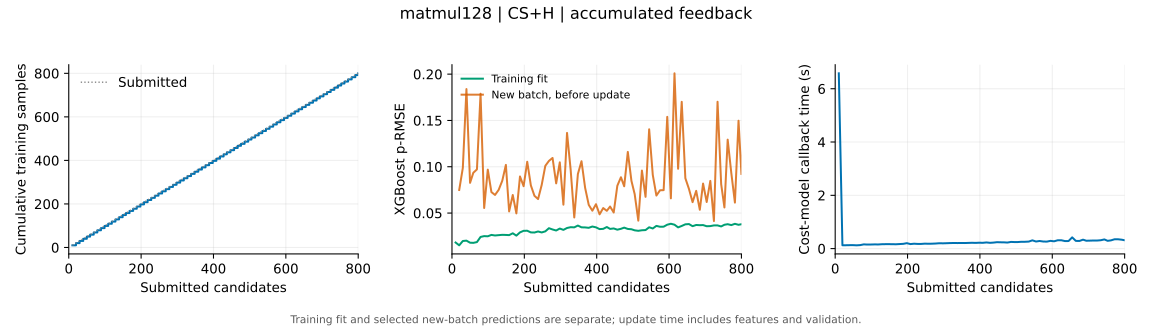

The table this chart was drawn from, first rows:
submitted, tune_s, data_size, last_train_size, update_s, boosted_rounds, train_rmse, train_peak32, next_batch_rmse, next_batch_peak32
10, 148.2, 10, 10, 6.579, 61, 0.0182, 1.0, , 
20, 257, 20, 20, 0.1254, 60, 0.01517, 1.0, 0.07494, 0.9863
30, 357.9, 30, 30, 0.1259, 60, 0.01982, 1.0, 0.09873, 0.9895
40, 458.3, 40, 40, 0.1288, 60, 0.02021, 1.0, 0.1839, 0.9925
50, 563.7, 50, 50, 0.1292, 60, 0.018, 1.0, 0.08264, 1.0
59, 660.5, 59, 59, 0.123, 60, 0.01783, 1.0, 0.09349, 1.0
69, 758.1, 69, 69, 0.1306, 59, 0.01865, 1.0, 0.09716, 0.9879
79, 874.6, 79, 79, 0.1586, 73, 0.02422, 0.9983, 0.1789, 0.95
89, 979.2, 89, 89, 0.1511, 71, 0.0251, 0.9983, 0.05547, 1.0
99, 1075, 99, 99, 0.1533, 71, 0.02491, 0.9971, 0.0969, 1.0
109, 1171, 109, 109, 0.1573, 72, 0.0264, 0.996, 0.07264, 0.9914
119, 1278, 119, 119, 0.1551, 71, 0.0258, 0.9908, 0.06958, 1.0
129, 1373, 129, 129, 0.164, 72, 0.02615, 0.9842, 0.07502, 1.0
139, 1467, 139, 139, 0.1663, 74, 0.02649, 0.9875, 0.08485, 1.0
149, 1567, 149, 149, 0.1669, 72, 0.02638, 0.997, 0.102, 0.9842
158, 1666, 158, 158, 0.165, 72, 0.02618, 0.996, 0.05175, 1.0
168, 1765, 168, 168, 0.1627, 65, 0.02816, 0.995, 0.0695, 0.982
178, 1855, 178, 178, 0.1706, 69, 0.02564, 0.997, 0.04965, 0.9965
188, 1962, 188, 188, 0.1779, 68, 0.02913, 0.997, 0.08952, 0.9652
198, 2062, 198, 198, 0.2034, 64, 0.03083, 0.9944, 0.07901, 0.9928
208, 2159, 208, 208, 0.1695, 62, 0.03091, 0.9923, 0.1054, 1.0
218, 2256, 218, 218, 0.1832, 67, 0.02911, 0.9964, 0.07992, 0.9803
228, 2346, 228, 228, 0.1755, 64, 0.02899, 0.9915, 0.06862, 0.9845
238, 2445, 238, 238, 0.1759, 62, 0.03012, 0.9966, 0.06512, 0.965
248, 2544, 248, 248, 0.1859, 63, 0.02907, 0.9984, 0.08041, 0.9354
258, 2640, 258, 258, 0.1812, 62, 0.03025, 0.9996, 0.101, 1.0
268, 2739, 268, 268, 0.1843, 61, 0.03366, 1.0, 0.1063, 0.9791
278, 2840, 278, 278, 0.1905, 61, 0.03227, 1.0, 0.1095, 0.9629
288, 2936, 288, 288, 0.2012, 62, 0.03116, 0.999, 0.08205, 0.9782
298, 3033, 298, 298, 0.1977, 63, 0.03328, 0.9958, 0.1048, 0.9491
308, 3128, 308, 308, 0.2022, 63, 0.03184, 0.999, 0.05906, 1.0
318, 3221, 318, 318, 0.2078, 63, 0.03387, 1.0, 0.1365, 1.0
328, 3315, 328, 328, 0.2101, 64, 0.03474, 0.9612, 0.09689, 0.957
338, 3418, 338, 338, 0.2085, 63, 0.03457, 0.968, 0.04523, 0.9849
348, 3513, 348, 348, 0.211, 62, 0.0365, 0.959, 0.09216, 0.9863
358, 3606, 358, 358, 0.2086, 62, 0.03459, 0.9664, 0.106, 0.9744
368, 3701, 368, 368, 0.2134, 62, 0.03448, 0.9651, 0.07727, 0.9589
378, 3800, 378, 378, 0.2178, 62, 0.03407, 0.9638, 0.05888, 0.9997
388, 3900, 388, 388, 0.2139, 61, 0.03546, 0.9554, 0.05253, 1.0
398, 4007, 398, 398, 0.2205, 60, 0.03457, 0.9636, 0.05957, 0.9921
408, 4122, 408, 408, 0.2171, 61, 0.03267, 0.9604, 0.04859, 0.943
418, 4222, 418, 418, 0.2308, 62, 0.03295, 0.9788, 0.0554, 0.9804
428, 4319, 428, 428, 0.2169, 62, 0.03493, 0.9788, 0.05239, 0.99
437, 4413, 437, 437, 0.2245, 63, 0.0329, 0.9788, 0.05706, 0.9637
447, 4532, 447, 447, 0.2405, 62, 0.03338, 0.9788, 0.05061, 0.9985
457, 4626, 457, 457, 0.2366, 62, 0.03206, 0.9788, 0.07947, 0.9892
467, 4731, 467, 467, 0.2342, 62, 0.03299, 0.9768, 0.08868, 0.9825
476, 4824, 476, 476, 0.2264, 62, 0.03426, 0.9768, 0.07892, 0.988
486, 4920, 486, 486, 0.2508, 63, 0.03284, 0.9785, 0.116, 0.9941
496, 5013, 496, 496, 0.2448, 62, 0.03252, 0.9778, 0.0848, 0.9718
505, 5114, 505, 505, 0.246, 62, 0.03135, 0.9775, 0.0704, 0.9535
515, 5211, 515, 515, 0.2562, 62, 0.03084, 0.9785, 0.0418, 0.9842
525, 5309, 525, 525, 0.2562, 62, 0.03143, 0.9763, 0.09591, 0.9837
535, 5403, 535, 535, 0.2633, 63, 0.03164, 0.9749, 0.06751, 0.9896
545, 5506, 545, 545, 0.3099, 61, 0.03464, 0.9765, 0.1405, 0.9132
555, 5614, 555, 555, 0.2656, 61, 0.03336, 0.9764, 0.0912, 0.9886
565, 5711, 565, 565, 0.2856, 62, 0.03616, 0.977, 0.0689, 0.9695
575, 5813, 575, 575, 0.2656, 60, 0.0352, 0.9767, 0.07461, 0.9509
585, 5910, 585, 585, 0.262, 60, 0.03529, 0.9701, 0.07475, 0.9766
595, 6018, 595, 595, 0.2902, 63, 0.03743, 0.9701, 0.1539, 0.9922
... 21 more rows
